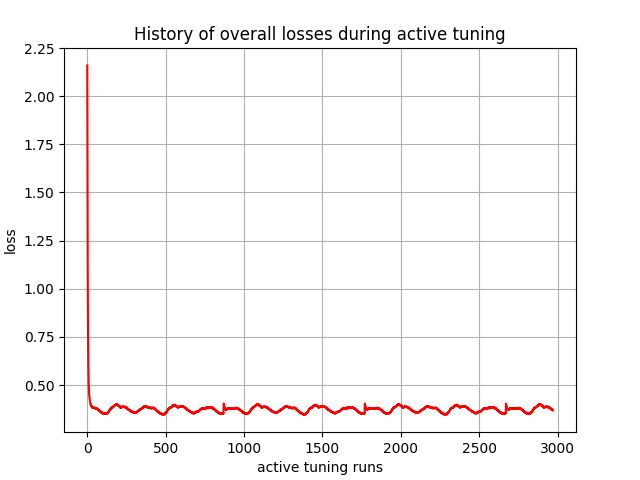

Values plotted in this chart, from the file beside it:
, 0
0, 2.16
1, 1.702
2, 1.334
3, 1.045
4, 0.8593
5, 0.7255
6, 0.6373
7, 0.5831
8, 0.5377
9, 0.5049
10, 0.485
11, 0.4652
12, 0.4503
13, 0.4425
14, 0.4319
15, 0.4237
16, 0.4208
17, 0.414
18, 0.408
19, 0.4074
20, 0.4025
21, 0.3989
22, 0.3994
23, 0.3954
24, 0.3936
25, 0.3947
26, 0.3912
27, 0.3884
28, 0.39
29, 0.3869
30, 0.3844
31, 0.3863
32, 0.3834
33, 0.3825
34, 0.3845
35, 0.3818
36, 0.3813
37, 0.3835
38, 0.3809
39, 0.3808
40, 0.383
41, 0.3805
42, 0.3807
43, 0.3829
44, 0.3805
45, 0.3803
46, 0.3827
47, 0.3803
48, 0.38
49, 0.3824
50, 0.3801
51, 0.3783
52, 0.3809
53, 0.3786
54, 0.3781
55, 0.3807
56, 0.3785
57, 0.3773
58, 0.38
59, 0.3777
... 2,910 more rows
